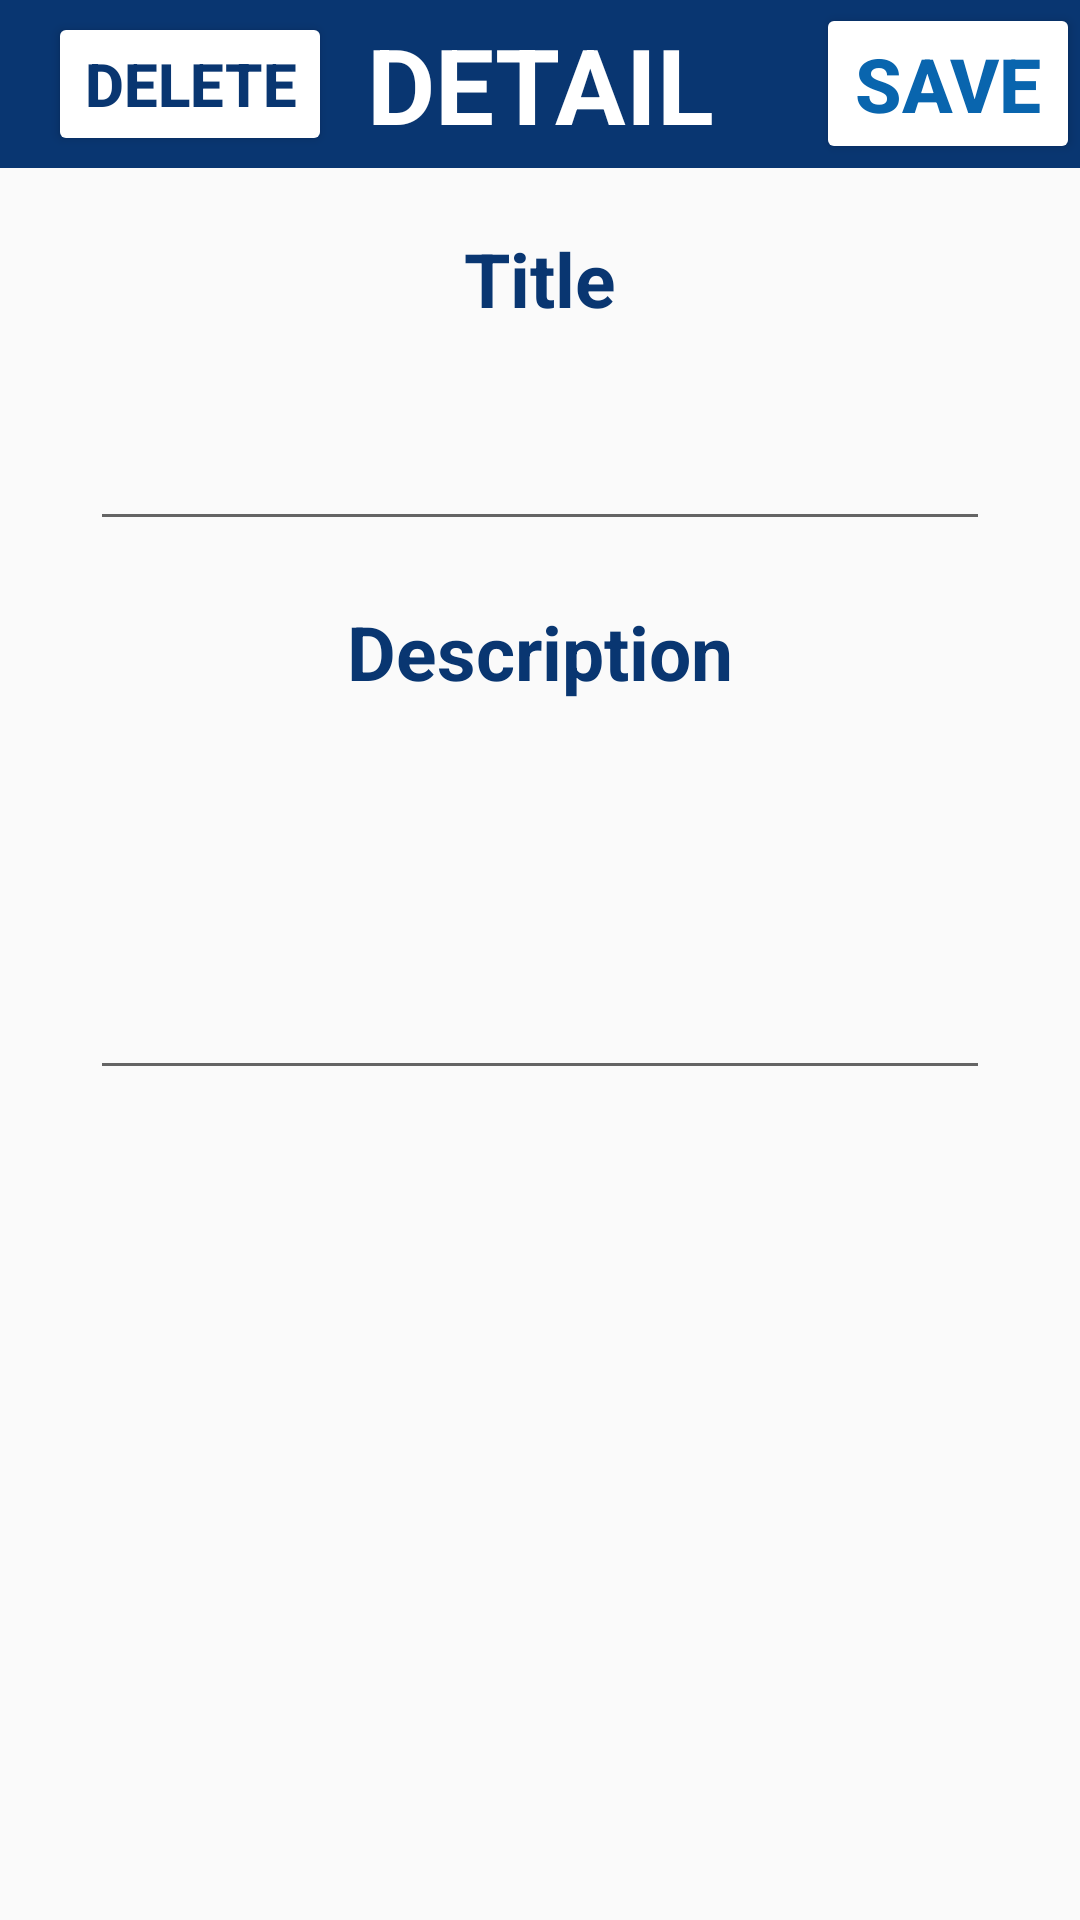

Write the Android layout XML for this screen, with the resource values it uses.
<!-- AndroidManifest.xml: application theme Theme.NewNoteApplication -->
<!-- res/layout/activity_note_detail.xml -->
<?xml version="1.0" encoding="utf-8"?>
<LinearLayout xmlns:android="http://schemas.android.com/apk/res/android"
    xmlns:app="http://schemas.android.com/apk/res-auto"
    xmlns:tools="http://schemas.android.com/tools"
    android:orientation="vertical"
    android:layout_width="match_parent"
    android:layout_height="match_parent"
    tools:context=".NoteDetailActivity">

    <androidx.appcompat.widget.Toolbar
        android:layout_width="match_parent"
        android:layout_height="wrap_content"
        android:minHeight="?actionBarSize"
        android:theme="?actionBarTheme"
        android:background="@color/blue">


        <Button
            android:id="@+id/deletedNoteButton"
            android:layout_width="wrap_content"
            android:layout_height="wrap_content"
            android:text="DELETE"
            android:textSize="20sp"
            android:backgroundTint="@color/white"
            android:textColor="@color/blue"
            android:textStyle="bold"
            android:layout_gravity="start"
            android:onClick="deleteNote"/>

        <TextView

            android:layout_width="wrap_content"
            android:layout_height="wrap_content"
            android:text="DETAIL"
            android:textSize="35sp"
            android:textColor="@color/white"
            android:textStyle="bold"
            android:layout_gravity="center"/>

        <Button
            android:layout_width="wrap_content"
            android:layout_height="wrap_content"
            android:text="SAVE"
            android:textSize="25sp"
            android:backgroundTint="@color/white"
            android:textColor="@color/blue2"
            android:textStyle="bold"
            android:layout_gravity="end"
            android:onClick="saveNote"/>
    </androidx.appcompat.widget.Toolbar>

    <TextView
        android:layout_width="wrap_content"
        android:layout_height="wrap_content"
        android:text="Title"
        android:textSize="25sp"
        android:layout_marginTop="20dp"
        android:textColor="@color/blue"
        android:textStyle="bold"
        android:layout_gravity="center"/>

    <EditText
        android:id="@+id/titleEditText"
        android:layout_width="300dp"
        android:layout_height="wrap_content"
        android:textSize="25sp"
        android:layout_marginTop="20dp"
        android:maxLines="1"
        android:textColor="@color/blue"
        android:layout_gravity="center"/>

    <TextView
        android:layout_width="wrap_content"
        android:layout_height="wrap_content"
        android:text="Description"
        android:textSize="25sp"
        android:layout_marginTop="20dp"
        android:textColor="@color/blue"
        android:textStyle="bold"
        android:layout_gravity="center"/>

    <EditText
        android:id="@+id/descriptionEditText"
        android:layout_width="300dp"
        android:layout_height="wrap_content"
        android:textSize="25sp"
        android:layout_marginTop="20dp"
        android:minLines="3"
        android:textColor="@color/blue"
        android:layout_gravity="center"/>


</LinearLayout>
<!-- resources referenced by this layout -->
<resources>
  <color name="blue">#093671</color>
  <color name="blue2">#0965AE</color>
  <color name="white">#FFFFFFFF</color>
  <style name="Theme.NewNoteApplication" parent="Theme.AppCompat.Light.NoActionBar">
          
          <item name="colorPrimary">@color/blue</item>
          <item name="colorPrimaryVariant">@color/black</item>
          <item name="colorOnPrimary">@color/blue</item>
          
          <item name="android:statusBarColor">?attr/colorPrimaryVariant</item>
          
      </style>
  <color name="black">#FF000000</color>
</resources>
